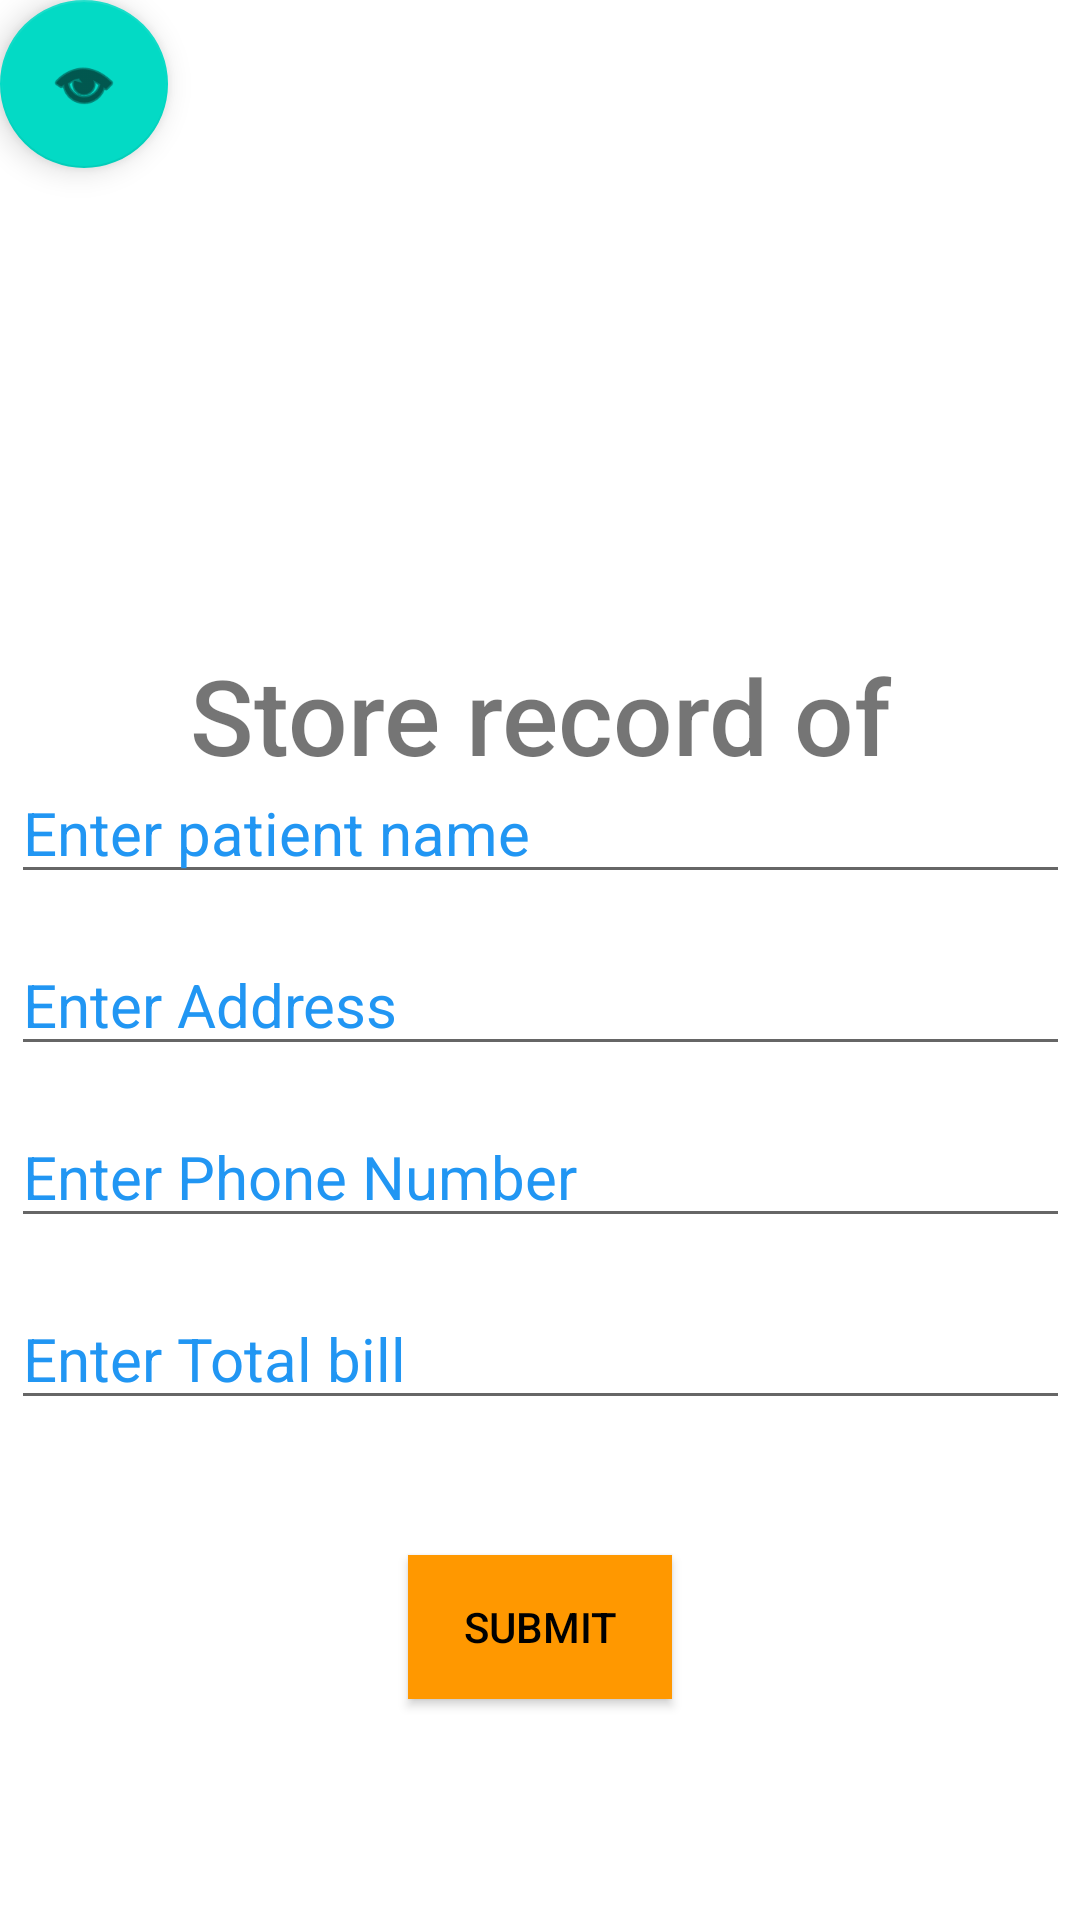

Layout XML and referenced resources for this Android screen:
<!-- AndroidManifest.xml: application theme Theme.Mad_project -->
<!-- res/layout/activity_insert_data.xml -->
<?xml version="1.0" encoding="utf-8"?>
<androidx.constraintlayout.widget.ConstraintLayout xmlns:android="http://schemas.android.com/apk/res/android"
    xmlns:app="http://schemas.android.com/apk/res-auto"
    xmlns:tools="http://schemas.android.com/tools"
    android:layout_width="match_parent"
    android:layout_height="match_parent"
    android:orientation="vertical"
    tools:context=".insert_data">




    <ImageView
        android:id="@+id/imageView"
        android:layout_width="248dp"
        android:layout_height="167dp"
        app:layout_constraintBottom_toBottomOf="parent"
        app:layout_constraintEnd_toEndOf="parent"
        app:layout_constraintStart_toStartOf="parent"
        app:layout_constraintTop_toTopOf="parent"
        app:layout_constraintVertical_bias="0.091"
        app:srcCompat="@drawable/db" />


    <TextView
        android:id="@+id/textView3"
        android:layout_width="wrap_content"
        android:layout_height="48dp"
        android:fontFamily="sans-serif-medium"
        android:gravity="center"
        android:text="Store record of patients"

        android:textSize="35sp"
        app:layout_constraintBottom_toBottomOf="parent"
        app:layout_constraintEnd_toEndOf="parent"
        app:layout_constraintHorizontal_bias="0.707"
        app:layout_constraintStart_toStartOf="parent"
        app:layout_constraintTop_toTopOf="parent"
        app:layout_constraintVertical_bias="0.363" />

    <LinearLayout
        android:layout_width="353dp"
        android:layout_height="340dp"
        android:orientation="vertical"
        app:layout_constraintBottom_toBottomOf="parent"
        app:layout_constraintEnd_toEndOf="parent"
        app:layout_constraintStart_toStartOf="parent"
        app:layout_constraintTop_toTopOf="parent"
        app:layout_constraintVertical_bias="0.836">




        <EditText
            android:id="@+id/t1"
            android:layout_width="match_parent"
            android:layout_height="wrap_content"
            android:layout_marginTop="10px"
            android:layout_marginBottom="10dp"
            android:hint="Enter patient name"
            android:inputType="textPersonName"
            android:textColorHint="@color/borderColor"
            android:textSize="20sp" />

        <EditText
            android:id="@+id/t2"
            android:layout_width="match_parent"
            android:layout_height="wrap_content"
            android:layout_marginTop="10px"
            android:layout_marginBottom="10dp"
            android:hint="Enter Address"
            android:inputType="textPersonName"
            android:textColorHint="@color/borderColor"
            android:textSize="20sp" />

        <EditText
            android:id="@+id/t3"
            android:layout_width="match_parent"
            android:layout_height="wrap_content"
            android:layout_marginTop="10px"
            android:layout_marginBottom="10dp"
            android:hint="Enter Phone Number"
            android:inputType="number"
            android:textColorHint="@color/borderColor"
            android:textSize="20sp" />

        <EditText
            android:id="@+id/t4"
            android:layout_width="match_parent"
            android:layout_height="wrap_content"
            android:layout_marginTop="20px"
            android:layout_marginBottom="15dp"
            android:hint="Enter Total bill"
            android:inputType="number"
            android:textColorHint="@color/borderColor"
            android:textSize="20sp" />

        <Button
            android:id="@+id/button1"
            android:layout_width="wrap_content"
            android:layout_height="wrap_content"
            android:layout_gravity="center_horizontal"
            android:layout_marginTop="30dp"
            android:background="@color/btnbgColor"
            android:backgroundTint="@color/btnbgColor"
            android:onClick="AddRecord"
            android:padding="10dp"
            android:text="SUBMIT"
            android:textColor="#000"

            app:backgroundTint="@color/btnbgColor" />
    </LinearLayout>

    <com.google.android.material.floatingactionbutton.FloatingActionButton
        android:id="@+id/floatingActionButton"
        android:layout_width="wrap_content"
        android:layout_height="wrap_content"
        android:clickable="true"
        app:srcCompat="@android:drawable/ic_menu_view"
        tools:layout_editor_absoluteX="16dp"
        tools:layout_editor_absoluteY="677dp" />


</androidx.constraintlayout.widget.ConstraintLayout>
<!-- resources referenced by this layout -->
<resources>
  <color name="borderColor">#2196F3</color>
  <color name="btnbgColor">#FF9800</color>
  <style name="Theme.Mad_project" parent="Theme.MaterialComponents.DayNight.NoActionBar">
          
          <item name="colorPrimary">@color/purple_500</item>
          <item name="colorPrimaryVariant">@color/purple_700</item>
          <item name="colorOnPrimary">@color/white</item>
          
          <item name="colorSecondary">@color/teal_200</item>
          <item name="colorSecondaryVariant">@color/teal_700</item>
          <item name="colorOnSecondary">@color/black</item>
          
          <item name="android:statusBarColor" tools:targetApi="l">?attr/colorPrimaryVariant</item>
          
      </style>
  <color name="purple_500">#FF6200EE</color>
  <color name="purple_700">#FF3700B3</color>
  <color name="white">#FFFFFFFF</color>
  <color name="teal_200">#FF03DAC5</color>
  <color name="teal_700">#FF018786</color>
  <color name="black">#FF000000</color>
</resources>
